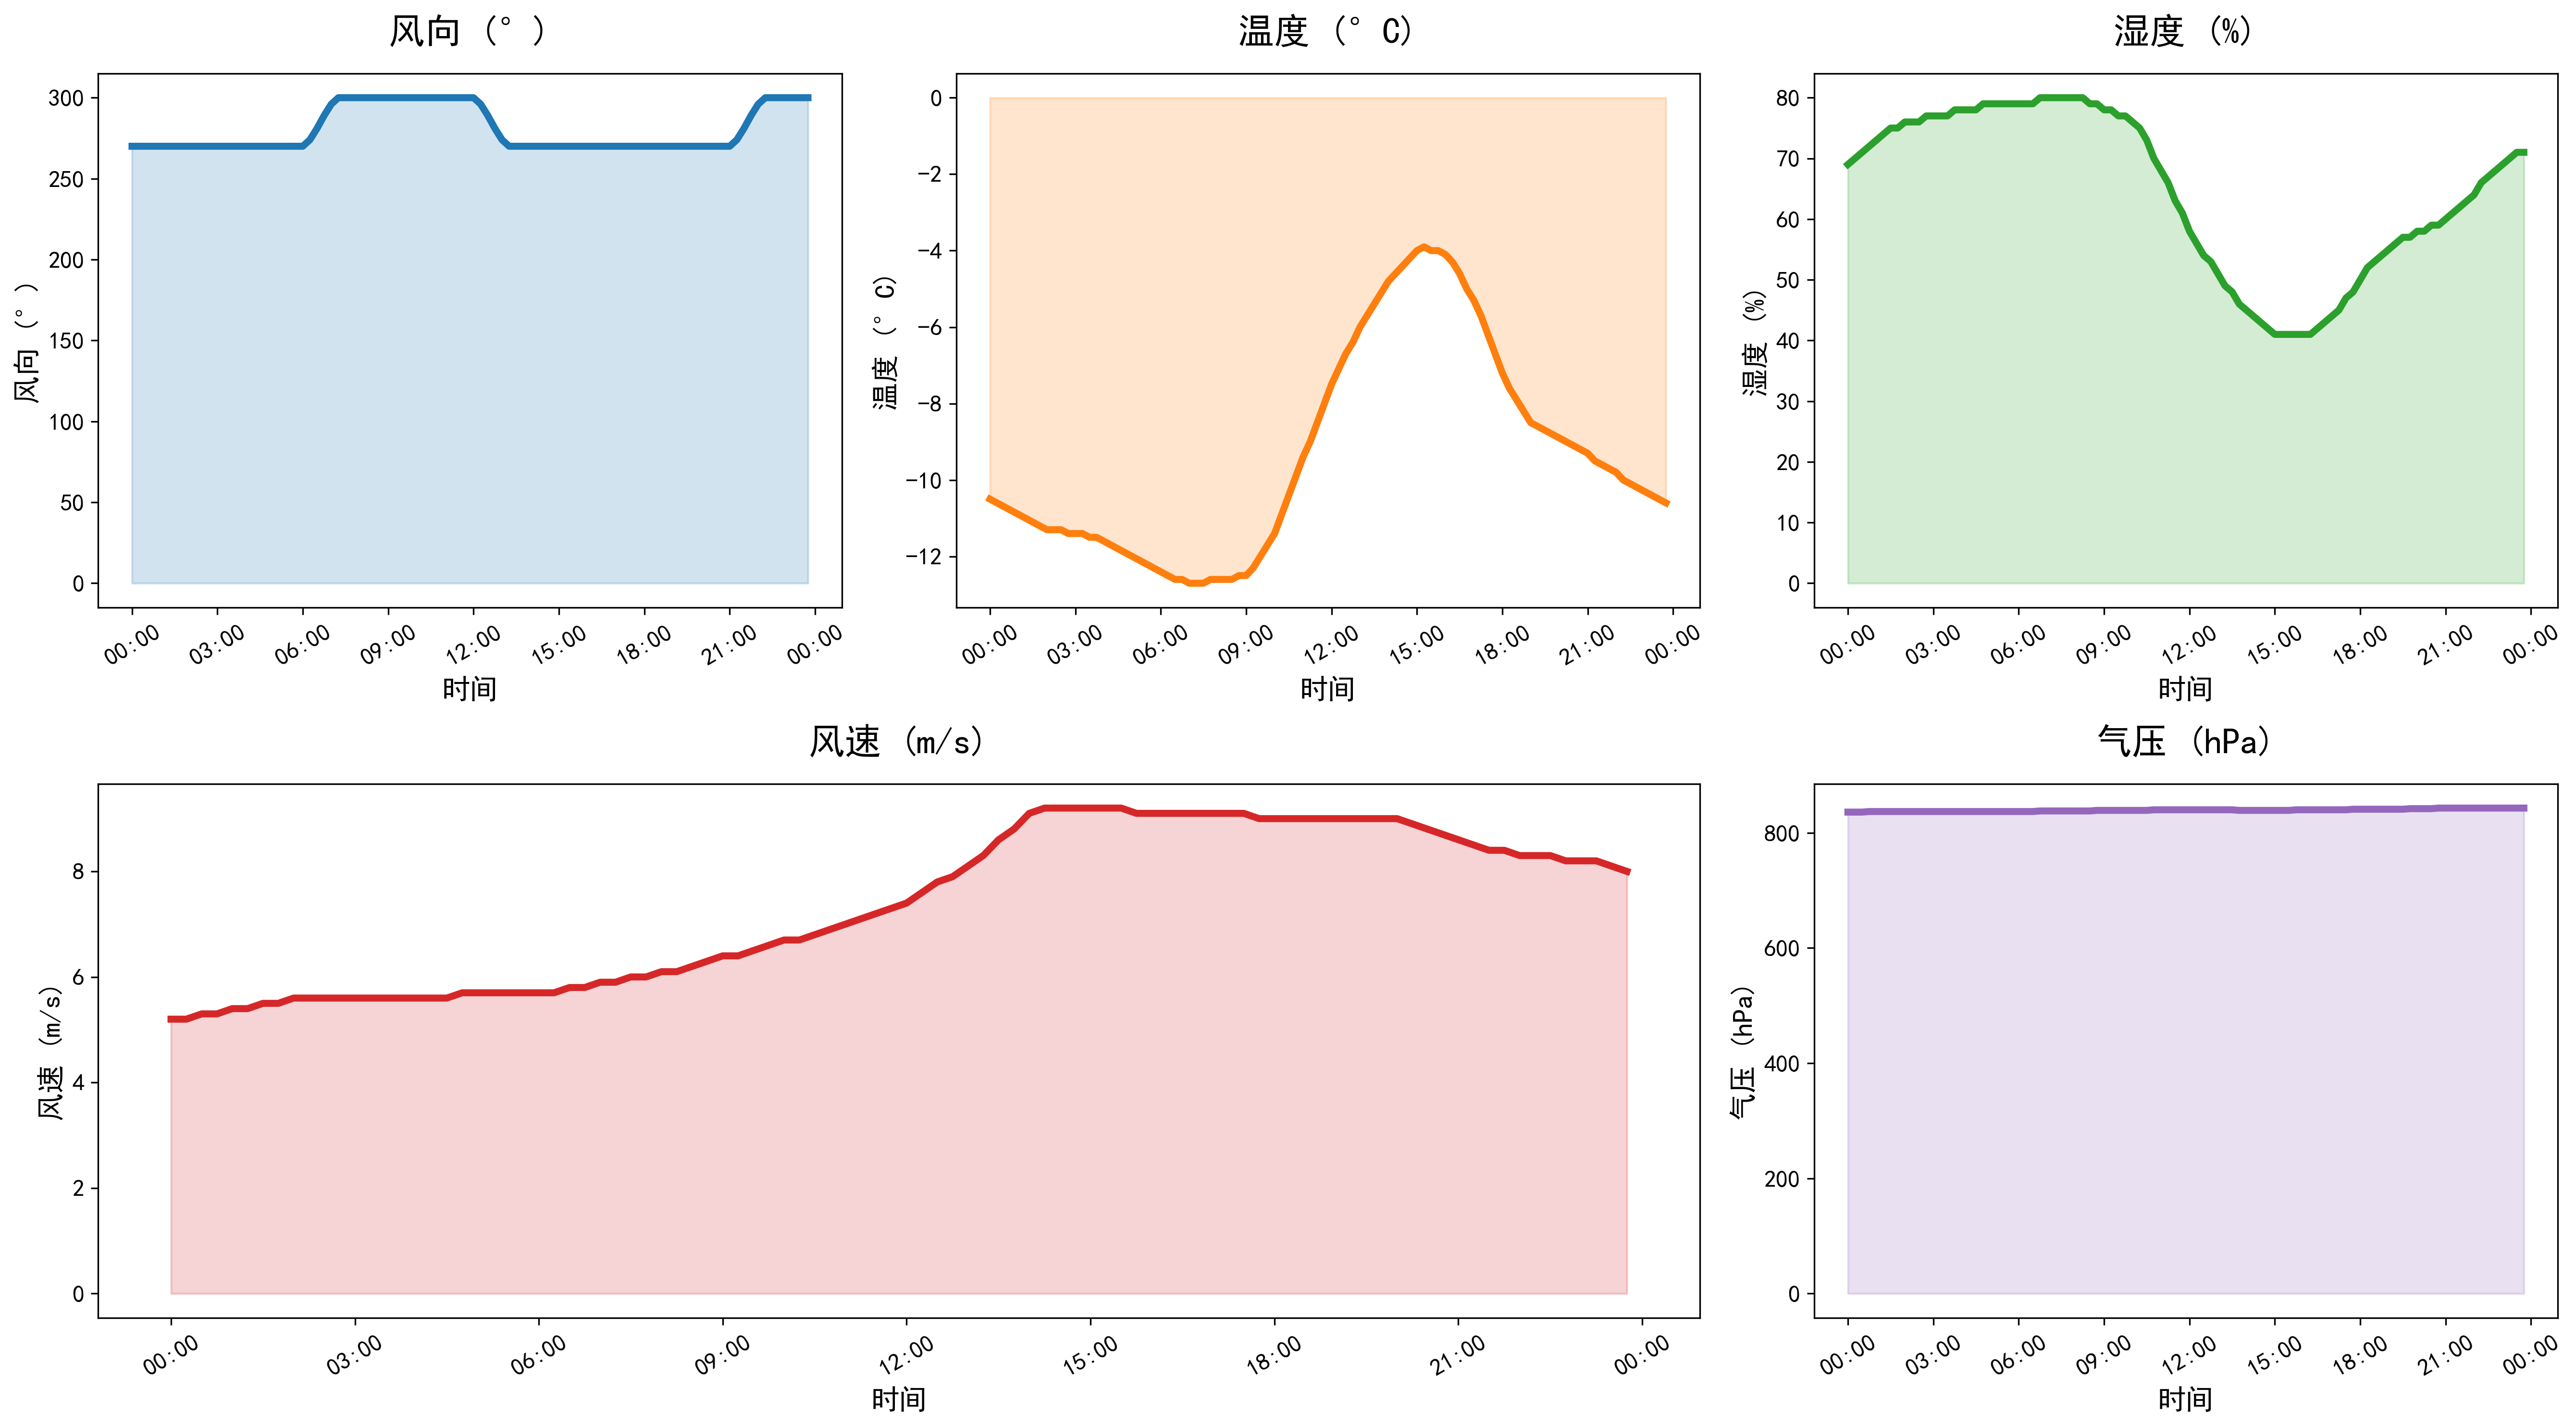

Values plotted in this chart, from the file beside it:
DATATIME, WINDSPEED, PREPOWER, WINDDIRECTION, TEMPERATURE, HUMIDITY, PRESSURE
2021-12-15 00:00:00, 5.2, 8670, 270, -10.5, 69, 836
2021-12-15 00:15:00, 5.2, 9350, 270, -10.6, 70, 836
2021-12-15 00:30:00, 5.3, 10050, 270, -10.7, 71, 836
2021-12-15 00:45:00, 5.3, 10730, 270, -10.8, 72, 837
2021-12-15 01:00:00, 5.4, 11360, 270, -10.9, 73, 837
2021-12-15 01:15:00, 5.4, 11900, 270, -11.0, 74, 837
2021-12-15 01:30:00, 5.5, 12340, 270, -11.1, 75, 837
2021-12-15 01:45:00, 5.5, 12690, 270, -11.2, 75, 837
2021-12-15 02:00:00, 5.6, 12990, 270, -11.3, 76, 837
2021-12-15 02:15:00, 5.6, 13250, 270, -11.3, 76, 837
2021-12-15 02:30:00, 5.6, 13800, 270, -11.3, 76, 837
2021-12-15 02:45:00, 5.6, 15250, 270, -11.4, 77, 837
2021-12-15 03:00:00, 5.6, 18530, 270, -11.4, 77, 837
2021-12-15 03:15:00, 5.6, 23620, 270, -11.4, 77, 837
2021-12-15 03:30:00, 5.6, 29580, 270, -11.5, 77, 837
2021-12-15 03:45:00, 5.6, 34590, 270, -11.5, 78, 837
2021-12-15 04:00:00, 5.6, 36890, 270, -11.6, 78, 837
2021-12-15 04:15:00, 5.6, 38600, 270, -11.7, 78, 837
2021-12-15 04:30:00, 5.6, 39620, 270, -11.8, 78, 837
2021-12-15 04:45:00, 5.7, 40230, 270, -11.9, 79, 837
2021-12-15 05:00:00, 5.7, 40750, 270, -12.0, 79, 837
2021-12-15 05:15:00, 5.7, 41200, 270, -12.1, 79, 837
2021-12-15 05:30:00, 5.7, 41460, 270, -12.2, 79, 837
2021-12-15 05:45:00, 5.7, 42360, 270, -12.3, 79, 837
2021-12-15 06:00:00, 5.7, 43860, 270, -12.4, 79, 837
2021-12-15 06:15:00, 5.7, 46130, 274, -12.5, 79, 837
2021-12-15 06:30:00, 5.8, 47560, 281, -12.6, 79, 837
2021-12-15 06:45:00, 5.8, 48380, 289, -12.6, 80, 838
2021-12-15 07:00:00, 5.9, 48660, 296, -12.7, 80, 838
2021-12-15 07:15:00, 5.9, 49260, 300, -12.7, 80, 838
2021-12-15 07:30:00, 6.0, 50020, 300, -12.7, 80, 838
2021-12-15 07:45:00, 6.0, 50820, 300, -12.6, 80, 838
2021-12-15 08:00:00, 6.1, 51600, 300, -12.6, 80, 838
2021-12-15 08:15:00, 6.1, 52360, 300, -12.6, 80, 838
2021-12-15 08:30:00, 6.2, 53150, 300, -12.6, 79, 838
2021-12-15 08:45:00, 6.3, 54180, 300, -12.5, 79, 839
2021-12-15 09:00:00, 6.4, 55980, 300, -12.5, 78, 839
2021-12-15 09:15:00, 6.4, 57900, 300, -12.3, 78, 839
2021-12-15 09:30:00, 6.5, 60360, 300, -12.0, 77, 839
2021-12-15 09:45:00, 6.6, 63160, 300, -11.7, 77, 839
2021-12-15 10:00:00, 6.7, 68050, 300, -11.4, 76, 839
2021-12-15 10:15:00, 6.7, 73930, 300, -10.9, 75, 839
2021-12-15 10:30:00, 6.8, 79900, 300, -10.4, 73, 839
2021-12-15 10:45:00, 6.9, 84340, 300, -9.9, 70, 840
2021-12-15 11:00:00, 7.0, 87720, 300, -9.4, 68, 840
2021-12-15 11:15:00, 7.1, 88470, 300, -9.0, 66, 840
2021-12-15 11:30:00, 7.2, 88110, 300, -8.5, 63, 840
2021-12-15 11:45:00, 7.3, 89910, 300, -8.0, 61, 840
2021-12-15 12:00:00, 7.4, 94480, 300, -7.5, 58, 840
2021-12-15 12:15:00, 7.6, 102410, 296, -7.1, 56, 840
2021-12-15 12:30:00, 7.8, 109990, 289, -6.7, 54, 840
2021-12-15 12:45:00, 7.9, 116960, 281, -6.4, 53, 840
2021-12-15 13:00:00, 8.1, 122780, 274, -6.0, 51, 840
2021-12-15 13:15:00, 8.3, 128890, 270, -5.7, 49, 840
2021-12-15 13:30:00, 8.6, 134930, 270, -5.4, 48, 840
2021-12-15 13:45:00, 8.8, 140710, 270, -5.1, 46, 839
2021-12-15 14:00:00, 9.1, 146130, 270, -4.8, 45, 839
2021-12-15 14:15:00, 9.2, 151110, 270, -4.6, 44, 839
2021-12-15 14:30:00, 9.2, 155590, 270, -4.4, 43, 839
2021-12-15 14:45:00, 9.2, 159480, 270, -4.2, 42, 839
... 36 more rows
